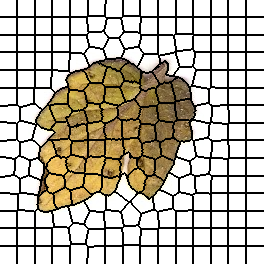

Data behind this chart, as committed beside it:
0, 0, 0, 0, 0, 0, 0, 0, 0, 0, 0, 0, 0, 0, 0, 0, 0, 1, 1, 1, 1, 1, 1, 1
0, 0, 0, 0, 0, 0, 0, 0, 0, 0, 0, 0, 0, 0, 0, 0, 0, 1, 1, 1, 1, 1, 1, 1
0, 0, 0, 0, 0, 0, 0, 0, 0, 0, 0, 0, 0, 0, 0, 0, 0, 1, 1, 1, 1, 1, 1, 1
0, 0, 0, 0, 0, 0, 0, 0, 0, 0, 0, 0, 0, 0, 0, 0, 0, 1, 1, 1, 1, 1, 1, 1
0, 0, 0, 0, 0, 0, 0, 0, 0, 0, 0, 0, 0, 0, 0, 0, 0, 1, 1, 1, 1, 1, 1, 1
0, 0, 0, 0, 0, 0, 0, 0, 0, 0, 0, 0, 0, 0, 0, 0, 0, 1, 1, 1, 1, 1, 1, 1
0, 0, 0, 0, 0, 0, 0, 0, 0, 0, 0, 0, 0, 0, 0, 0, 0, 1, 1, 1, 1, 1, 1, 1
0, 0, 0, 0, 0, 0, 0, 0, 0, 0, 0, 0, 0, 0, 0, 0, 0, 1, 1, 1, 1, 1, 1, 1
0, 0, 0, 0, 0, 0, 0, 0, 0, 0, 0, 0, 0, 0, 0, 0, 0, 1, 1, 1, 1, 1, 1, 1
0, 0, 0, 0, 0, 0, 0, 0, 0, 0, 0, 0, 0, 0, 0, 0, 0, 1, 1, 1, 1, 1, 1, 1
0, 0, 0, 0, 0, 0, 0, 0, 0, 0, 0, 0, 0, 0, 0, 0, 0, 1, 1, 1, 1, 1, 1, 1
0, 0, 0, 0, 0, 0, 0, 0, 0, 0, 0, 0, 0, 0, 0, 0, 0, 1, 1, 1, 1, 1, 1, 1
0, 0, 0, 0, 0, 0, 0, 0, 0, 0, 0, 0, 0, 0, 0, 0, 0, 1, 1, 1, 1, 1, 1, 1
0, 0, 0, 0, 0, 0, 0, 0, 0, 0, 0, 0, 0, 0, 0, 0, 0, 1, 1, 1, 1, 1, 1, 1
0, 0, 0, 0, 0, 0, 0, 0, 0, 0, 0, 0, 0, 0, 0, 0, 0, 1, 1, 1, 1, 1, 1, 1
0, 0, 0, 0, 0, 0, 0, 0, 0, 0, 0, 0, 0, 0, 0, 0, 0, 1, 1, 1, 1, 1, 1, 1
0, 0, 0, 0, 0, 0, 0, 0, 0, 0, 0, 0, 0, 0, 0, 0, 0, 1, 1, 1, 1, 1, 1, 1
17, 17, 17, 17, 17, 17, 17, 17, 17, 17, 17, 17, 17, 17, 17, 17, 17, 18, 18, 18, 18, 18, 18, 18
17, 17, 17, 17, 17, 17, 17, 17, 17, 17, 17, 17, 17, 17, 17, 17, 17, 18, 18, 18, 18, 18, 18, 18
17, 17, 17, 17, 17, 17, 17, 17, 17, 17, 17, 17, 17, 17, 17, 17, 17, 18, 18, 18, 18, 18, 18, 18
17, 17, 17, 17, 17, 17, 17, 17, 17, 17, 17, 17, 17, 17, 17, 17, 17, 18, 18, 18, 18, 18, 18, 18
17, 17, 17, 17, 17, 17, 17, 17, 17, 17, 17, 17, 17, 17, 17, 17, 17, 18, 18, 18, 18, 18, 18, 18
17, 17, 17, 17, 17, 17, 17, 17, 17, 17, 17, 17, 17, 17, 17, 17, 17, 18, 18, 18, 18, 18, 18, 18
17, 17, 17, 17, 17, 17, 17, 17, 17, 17, 17, 17, 17, 17, 17, 17, 17, 18, 18, 18, 18, 18, 18, 18
17, 17, 17, 17, 17, 17, 17, 17, 17, 17, 17, 17, 17, 17, 17, 17, 17, 18, 18, 18, 18, 18, 18, 18
17, 17, 17, 17, 17, 17, 17, 17, 17, 17, 17, 17, 17, 17, 17, 17, 17, 18, 18, 18, 18, 18, 18, 18
17, 17, 17, 17, 17, 17, 17, 17, 17, 17, 17, 17, 17, 17, 17, 17, 17, 18, 18, 18, 18, 18, 18, 18
17, 17, 17, 17, 17, 17, 17, 17, 17, 17, 17, 17, 17, 17, 17, 17, 17, 18, 18, 18, 18, 18, 18, 18
17, 17, 17, 17, 17, 17, 17, 17, 17, 17, 17, 17, 17, 17, 17, 17, 17, 18, 18, 18, 18, 18, 18, 18
17, 17, 17, 17, 17, 17, 17, 17, 17, 17, 17, 17, 17, 17, 17, 17, 17, 18, 18, 18, 18, 18, 18, 18
17, 17, 17, 17, 17, 17, 17, 17, 17, 17, 17, 17, 17, 17, 17, 17, 17, 18, 18, 18, 18, 18, 18, 18
17, 17, 17, 17, 17, 17, 17, 17, 17, 17, 17, 17, 17, 17, 17, 17, 17, 18, 18, 18, 18, 18, 18, 18
17, 17, 17, 17, 17, 17, 17, 17, 17, 17, 17, 17, 17, 17, 17, 17, 17, 18, 18, 18, 18, 18, 18, 18
17, 17, 17, 17, 17, 17, 17, 17, 17, 17, 17, 17, 17, 17, 17, 17, 17, 18, 18, 18, 18, 18, 18, 18
17, 17, 17, 17, 17, 17, 17, 17, 17, 17, 17, 17, 17, 17, 17, 17, 17, 18, 18, 18, 18, 18, 18, 18
33, 33, 33, 33, 33, 33, 33, 33, 33, 33, 33, 33, 33, 33, 33, 33, 33, 34, 34, 34, 34, 34, 34, 34
33, 33, 33, 33, 33, 33, 33, 33, 33, 33, 33, 33, 33, 33, 33, 33, 33, 34, 34, 34, 34, 34, 34, 34
33, 33, 33, 33, 33, 33, 33, 33, 33, 33, 33, 33, 33, 33, 33, 33, 33, 34, 34, 34, 34, 34, 34, 34
33, 33, 33, 33, 33, 33, 33, 33, 33, 33, 33, 33, 33, 33, 33, 33, 33, 34, 34, 34, 34, 34, 34, 34
33, 33, 33, 33, 33, 33, 33, 33, 33, 33, 33, 33, 33, 33, 33, 33, 33, 34, 34, 34, 34, 34, 34, 34
33, 33, 33, 33, 33, 33, 33, 33, 33, 33, 33, 33, 33, 33, 33, 33, 33, 34, 34, 34, 34, 34, 34, 34
33, 33, 33, 33, 33, 33, 33, 33, 33, 33, 33, 33, 33, 33, 33, 33, 33, 34, 34, 34, 34, 34, 34, 34
33, 33, 33, 33, 33, 33, 33, 33, 33, 33, 33, 33, 33, 33, 33, 33, 33, 34, 34, 34, 34, 34, 34, 34
33, 33, 33, 33, 33, 33, 33, 33, 33, 33, 33, 33, 33, 33, 33, 33, 33, 34, 34, 34, 34, 34, 34, 34
33, 33, 33, 33, 33, 33, 33, 33, 33, 33, 33, 33, 33, 33, 33, 33, 33, 34, 34, 34, 34, 34, 34, 34
33, 33, 33, 33, 33, 33, 33, 33, 33, 33, 33, 33, 33, 33, 33, 33, 33, 34, 34, 34, 34, 34, 34, 34
33, 33, 33, 33, 33, 33, 33, 33, 33, 33, 33, 33, 33, 33, 33, 33, 33, 34, 34, 34, 34, 34, 34, 34
33, 33, 33, 33, 33, 33, 33, 33, 33, 33, 33, 33, 33, 33, 33, 33, 33, 34, 34, 34, 34, 34, 34, 34
33, 33, 33, 33, 33, 33, 33, 33, 33, 33, 33, 33, 33, 33, 33, 33, 33, 34, 34, 34, 34, 34, 34, 34
33, 33, 33, 33, 33, 33, 33, 33, 33, 33, 33, 33, 33, 33, 33, 33, 33, 34, 34, 34, 34, 34, 34, 34
33, 33, 33, 33, 33, 33, 33, 33, 33, 33, 33, 33, 33, 33, 33, 33, 33, 34, 34, 34, 34, 34, 34, 34
33, 33, 33, 33, 33, 33, 33, 33, 33, 33, 33, 33, 33, 33, 33, 33, 33, 34, 34, 34, 34, 34, 34, 34
48, 48, 48, 48, 48, 48, 48, 48, 48, 48, 48, 48, 48, 48, 48, 48, 48, 49, 49, 49, 49, 49, 49, 49
48, 48, 48, 48, 48, 48, 48, 48, 48, 48, 48, 48, 48, 48, 48, 48, 48, 49, 49, 49, 49, 49, 49, 49
48, 48, 48, 48, 48, 48, 48, 48, 48, 48, 48, 48, 48, 48, 48, 48, 48, 49, 49, 49, 49, 49, 49, 49
48, 48, 48, 48, 48, 48, 48, 48, 48, 48, 48, 48, 48, 48, 48, 48, 48, 49, 49, 49, 49, 49, 49, 49
48, 48, 48, 48, 48, 48, 48, 48, 48, 48, 48, 48, 48, 48, 48, 48, 48, 49, 49, 49, 49, 49, 49, 49
48, 48, 48, 48, 48, 48, 48, 48, 48, 48, 48, 48, 48, 48, 48, 48, 48, 49, 49, 49, 49, 49, 49, 49
48, 48, 48, 48, 48, 48, 48, 48, 48, 48, 48, 48, 48, 48, 48, 48, 48, 49, 49, 49, 49, 49, 49, 49
48, 48, 48, 48, 48, 48, 48, 48, 48, 48, 48, 48, 48, 48, 48, 48, 48, 49, 49, 49, 49, 49, 49, 49
48, 48, 48, 48, 48, 48, 48, 48, 48, 48, 48, 48, 48, 48, 48, 48, 48, 49, 49, 49, 49, 49, 49, 49
... 203 more rows
